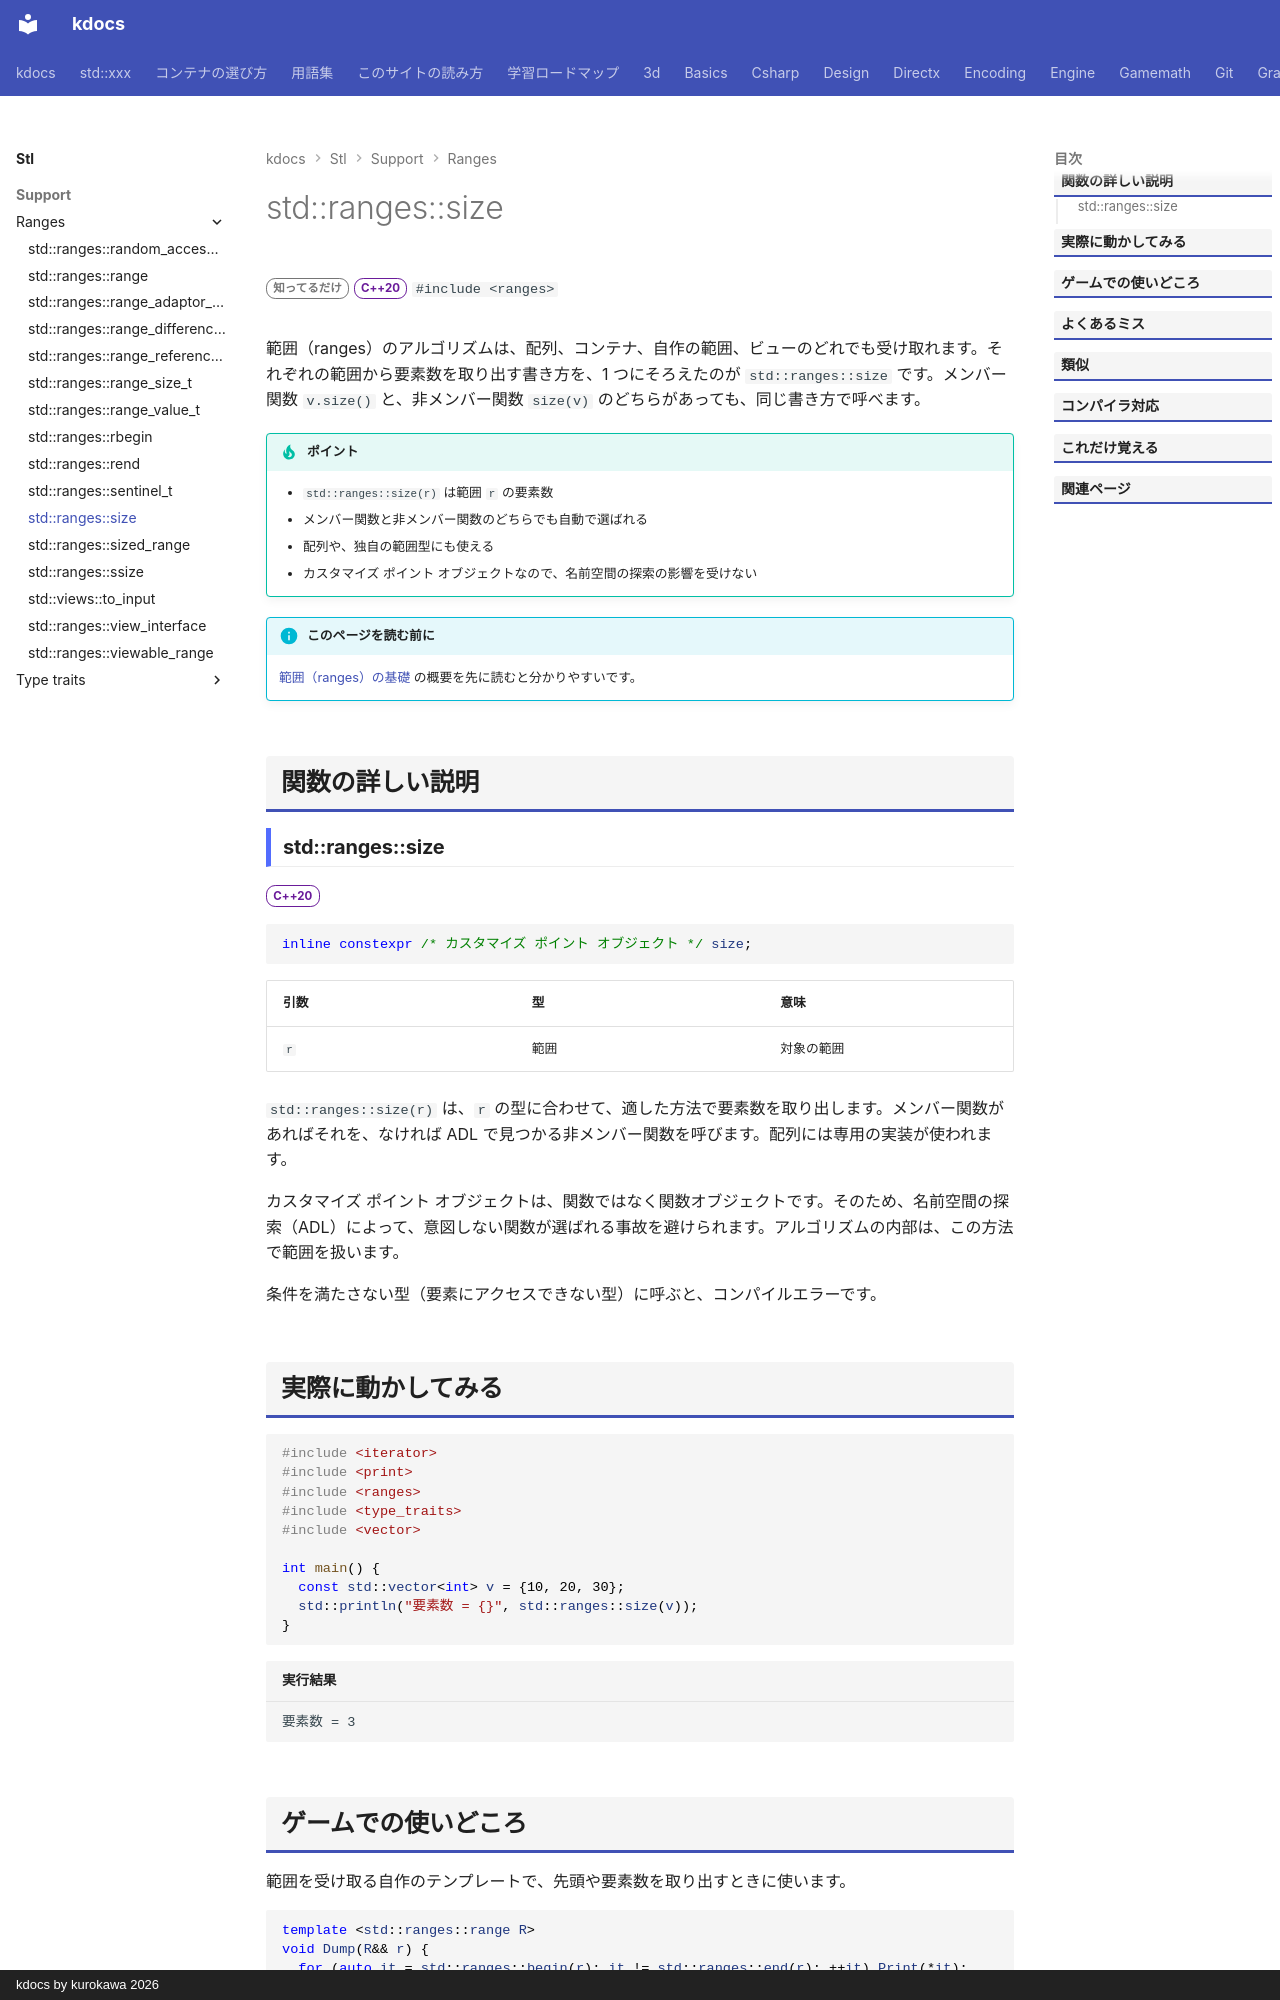

repository: qwzxdf/kdocs · page: stl/support/ranges/size/index.html · generator: mkdocs · copyright: kdocs by kurokawa 2026

---
title: std::ranges::size
summary: "範囲の要素数を取る。"
order: 3
group: ranges の基本部品
tags:
  - 型・言語サポート
---

# std::ranges::size

<div class="page-badges" markdown>
<span class="rank rank-rare">知ってるだけ</span>
<span class="ver ver-20">C++20</span>
`#include <ranges>`
</div>

範囲（ranges）のアルゴリズムは、配列、コンテナ、自作の範囲、ビューのどれでも受け取れます。それぞれの範囲から要素数を取り出す書き方を、1 つにそろえたのが `std::ranges::size` です。メンバー関数 `v.size()` と、非メンバー関数 `size(v)` のどちらがあっても、同じ書き方で呼べます。

!!! tip "ポイント"
    - `std::ranges::size(r)` は範囲 `r` の要素数
    - メンバー関数と非メンバー関数のどちらでも自動で選ばれる
    - 配列や、独自の範囲型にも使える
    - カスタマイズ ポイント オブジェクトなので、名前空間の探索の影響を受けない

!!! info "このページを読む前に"
    [範囲（ranges）の基礎](../../../basics/ranges.md) の概要を先に読むと分かりやすいです。

## 関数の詳しい説明

### std::ranges::size {#size}

<span class="ver ver-20">C++20</span>

```cpp
inline constexpr /* カスタマイズ ポイント オブジェクト */ size;
```

| 引数 | 型 | 意味 |
| --- | --- | --- |
| `r` | 範囲 | 対象の範囲 |

`std::ranges::size(r)` は、`r` の型に合わせて、適した方法で要素数を取り出します。メンバー関数があればそれを、なければ ADL で見つかる非メンバー関数を呼びます。配列には専用の実装が使われます。

カスタマイズ ポイント オブジェクトは、関数ではなく関数オブジェクトです。そのため、名前空間の探索（ADL）によって、意図しない関数が選ばれる事故を避けられます。アルゴリズムの内部は、この方法で範囲を扱います。

条件を満たさない型（要素にアクセスできない型）に呼ぶと、コンパイルエラーです。
